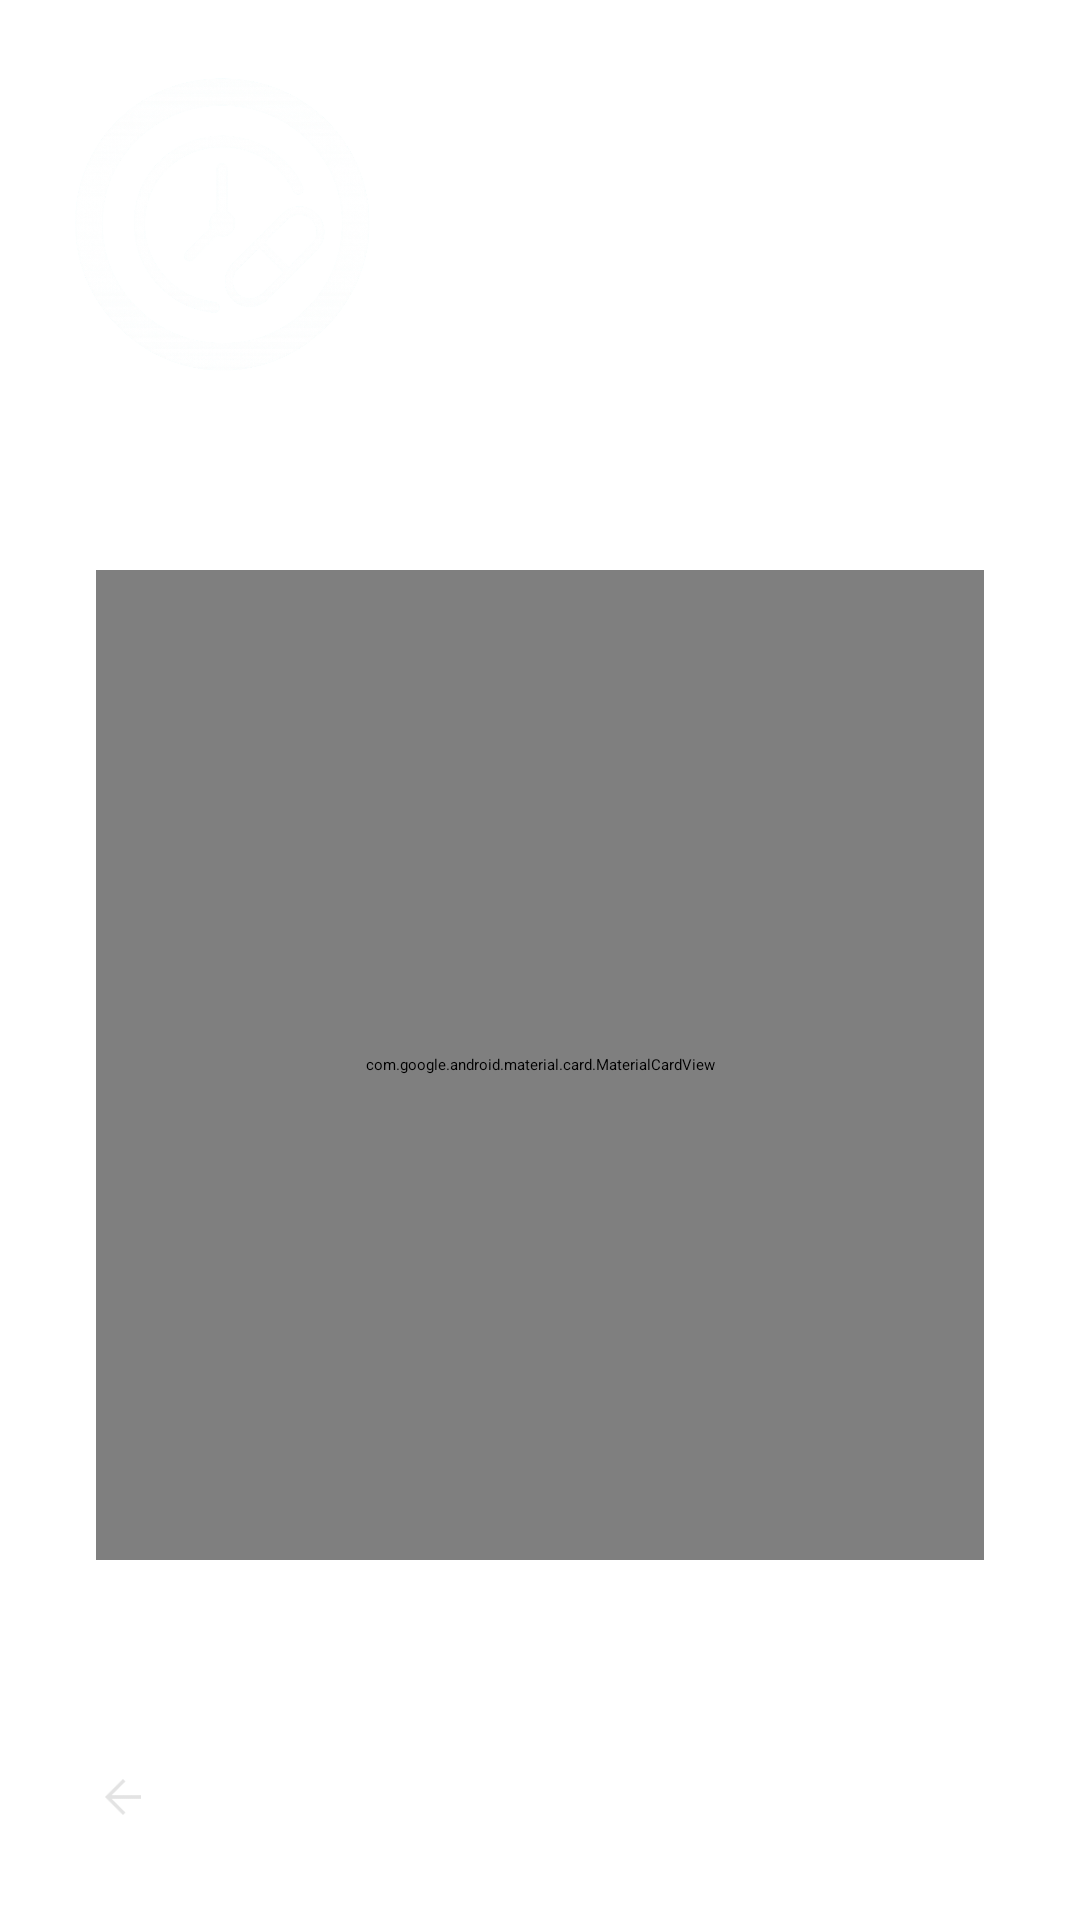

Write the Android layout XML for this screen, with the resource values it uses.
<!-- AndroidManifest.xml: application theme Theme.Aplicativo_HoraCerta -->
<!-- res/layout/cuidador6_acessibilidade.xml -->
<?xml version="1.0" encoding="utf-8"?>
<androidx.constraintlayout.widget.ConstraintLayout
    xmlns:android="http://schemas.android.com/apk/res/android"
    xmlns:app="http://schemas.android.com/apk/res-auto"
    xmlns:tools="http://schemas.android.com/tools"
    android:id="@+id/main"
    android:layout_width="match_parent"
    android:layout_height="match_parent"
    android:background="@android:color/white"
    tools:context=".MainActivity"> <androidx.constraintlayout.widget.ConstraintLayout
    android:id="@+id/headerBar"
    android:layout_width="0dp"
    android:layout_height="150dp"
    app:layout_constraintTop_toTopOf="parent"
    app:layout_constraintStart_toStartOf="parent"
    app:layout_constraintEnd_toEndOf="parent">

    <ImageView
        android:id="@+id/headerBackground"
        android:layout_width="0dp"
        android:layout_height="150dp"
        android:contentDescription="Fundo do cabeçalho"
        android:scaleType="centerCrop"
        android:src="@drawable/ic_launcher_background"
        app:layout_constraintBottom_toBottomOf="parent"
        app:layout_constraintEnd_toEndOf="parent"
        app:layout_constraintStart_toStartOf="parent"
        app:layout_constraintTop_toTopOf="parent" />

    <ImageView
        android:id="@+id/logoIcon"
        android:layout_width="100dp"
        android:layout_height="100dp"
        android:src="@drawable/ic_launcher_foreground"
        android:layout_marginStart="24dp"
        app:layout_constraintTop_toTopOf="parent"
        app:layout_constraintBottom_toBottomOf="parent"
        app:layout_constraintStart_toStartOf="parent"
        android:contentDescription="Logo" />

    <TextView
        android:id="@+id/tvTitle"
        android:layout_width="wrap_content"
        android:layout_height="wrap_content"
        android:text="CUIDADOR"
        android:textSize="35sp"
        android:textColor="@android:color/white"
        android:fontFamily="sans-serif-medium"
        android:layout_marginStart="16dp"
        app:layout_constraintTop_toTopOf="parent"
        app:layout_constraintBottom_toBottomOf="parent"
        app:layout_constraintStart_toEndOf="@id/logoIcon" />

</androidx.constraintlayout.widget.ConstraintLayout>

    <com.google.android.material.card.MaterialCardView
        android:id="@+id/cardContainer"
        android:layout_width="0dp"
        android:layout_height="0dp"
        app:cardCornerRadius="60dp"
        app:cardElevation="4dp"
        app:cardBackgroundColor="#EAEAEA"
        android:layout_marginTop="40dp"
        android:layout_marginStart="32dp"
        android:layout_marginEnd="32dp"
        android:layout_marginBottom="120dp"
        app:layout_constraintTop_toBottomOf="@id/headerBar"
        app:layout_constraintStart_toStartOf="parent"
        app:layout_constraintEnd_toEndOf="parent"
        app:layout_constraintBottom_toBottomOf="parent">

        <androidx.constraintlayout.widget.ConstraintLayout
            android:layout_width="match_parent"
            android:layout_height="match_parent"
            android:padding="24dp">


            <TextView
                android:id="@+id/tvTitleAcessibilidade"
                android:layout_width="wrap_content"
                android:layout_height="wrap_content"
                android:text="ACESSIBILIDADE"
                android:textSize="30sp"
                android:textColor="@android:color/black"
                android:textStyle="bold"
                app:layout_constraintTop_toTopOf="parent"
                app:layout_constraintStart_toStartOf="parent"
                app:layout_constraintEnd_toEndOf="parent" />

            <TextView
                android:id="@+id/tvLabelTema"
                android:layout_width="wrap_content"
                android:layout_height="wrap_content"
                android:text="Tema do app:"
                android:textSize="25sp"
                android:textColor="@android:color/black"
                android:layout_marginTop="32dp"
                app:layout_constraintTop_toBottomOf="@id/tvTitleAcessibilidade"
                app:layout_constraintStart_toStartOf="parent" />

            <com.google.android.material.switchmaterial.SwitchMaterial
                android:id="@+id/switchTema"
                android:layout_width="wrap_content"
                android:layout_height="wrap_content"
                app:layout_constraintBaseline_toBaselineOf="@id/tvLabelTema"
                app:layout_constraintEnd_toEndOf="parent" />

            <TextView
                android:id="@+id/tvLabelNumero"
                android:layout_width="wrap_content"
                android:layout_height="wrap_content"
                android:text="Número do idoso:"
                android:textSize="25sp"
                android:textColor="@android:color/black"
                android:layout_marginTop="24dp"
                app:layout_constraintTop_toBottomOf="@id/tvLabelTema"
                app:layout_constraintStart_toStartOf="parent" />

            <TextView
                android:id="@+id/tvNumeroResponsavel"
                android:layout_width="wrap_content"
                android:layout_height="wrap_content"
                android:text=""
                android:textSize="22sp"
                android:textColor="@android:color/black"
                android:fontFamily="sans-serif-medium"
                android:layout_marginTop="8dp"
                app:layout_constraintTop_toBottomOf="@id/tvLabelNumero"
                app:layout_constraintStart_toStartOf="parent" />

            <LinearLayout
                android:id="@+id/llSair"
                android:layout_width="wrap_content"
                android:layout_height="wrap_content"
                android:orientation="horizontal"
                android:layout_marginBottom="16dp"
                app:layout_constraintBottom_toBottomOf="parent"
                app:layout_constraintStart_toStartOf="parent"
                app:layout_constraintEnd_toEndOf="parent">

                <TextView
                    android:id="@+id/tvLabelSair"
                    android:layout_width="wrap_content"
                    android:layout_height="wrap_content"
                    android:text="sair da área do cuidador "
                    android:textSize="22sp"
                    android:textColor="#333333" />

                <TextView
                    android:id="@+id/tvLinkSair"
                    android:layout_width="wrap_content"
                    android:layout_height="wrap_content"
                    android:text="sair"
                    android:textSize="22sp"
                    android:textColor="#5E35B1"
                    android:textStyle="bold" />
            </LinearLayout>

        </androidx.constraintlayout.widget.ConstraintLayout>
    </com.google.android.material.card.MaterialCardView>

    <ImageButton
        android:id="@+id/btnBackFooter"
        android:layout_width="50dp"
        android:layout_height="50dp"
        android:src="@drawable/arrow_back"
        android:contentDescription="Voltar"
        android:background="?attr/selectableItemBackgroundBorderless"
        android:padding="16dp"
        app:tint="@android:color/black"
        android:layout_marginStart="16dp"
        android:layout_marginBottom="16dp"
        app:layout_constraintBottom_toBottomOf="parent"
        app:layout_constraintStart_toStartOf="parent" />

</androidx.constraintlayout.widget.ConstraintLayout>
<!-- resources referenced by this layout -->
<resources>
  <!-- drawable arrow_back: png bitmap (drawable, 493 bytes) -->
  <!-- drawable ic_launcher_background: webp bitmap (mipmap-hdpi, 7574 bytes) -->
  <!-- drawable ic_launcher_foreground: png bitmap (drawable, 251650 bytes) -->
</resources>
